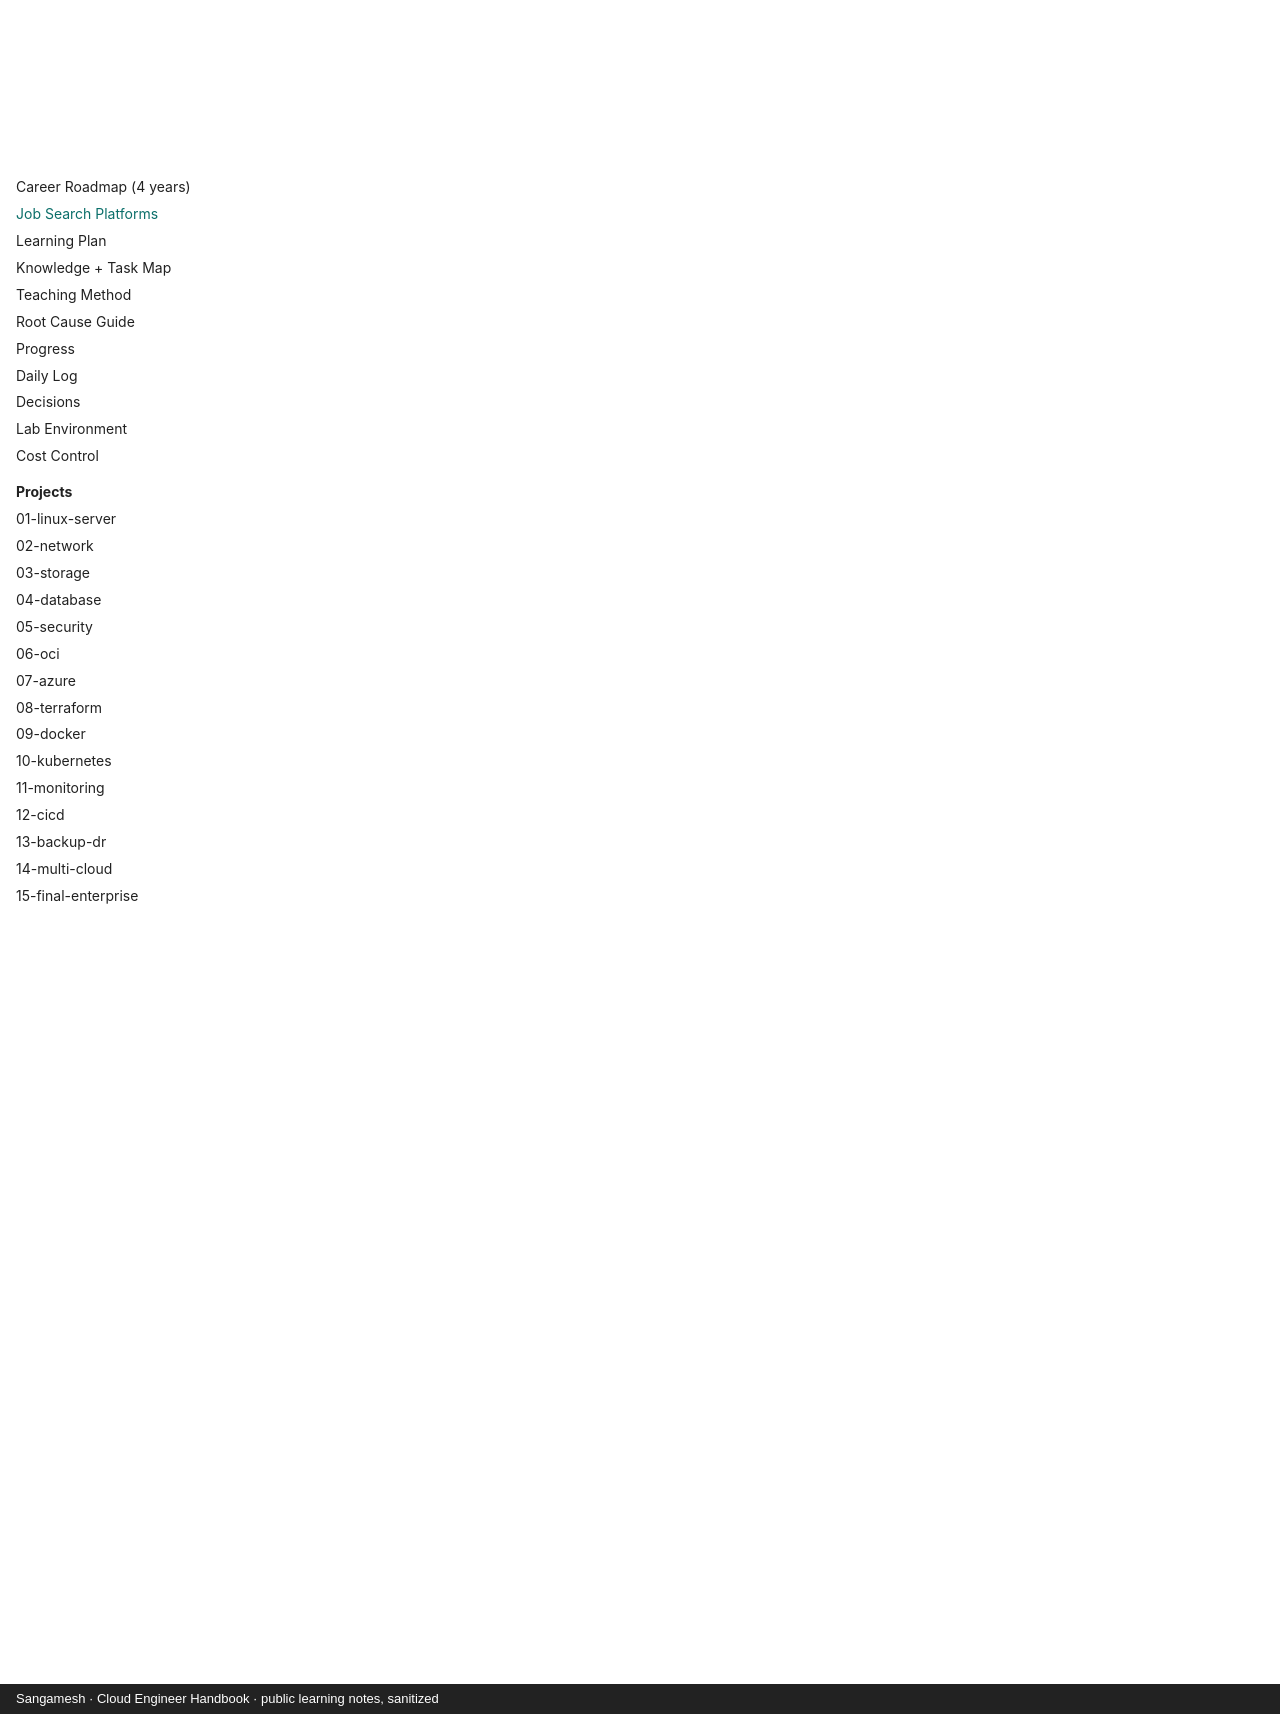

repository: sangameswaranm/Cloud-Engineer-Handbook · page: JOB-SEARCH/index.html · generator: mkdocs · copyright: Sangamesh · Cloud Engineer Handbook · public learning notes, sanitized

# Job Search Platforms

Saved for the job-search phase (after the learning plan). Main targets: **India** and the **Gulf**.

## Primary (India & Gulf infra / cloud roles)

| Platform | Region | Note |
|---|---|---|
| LinkedIn | Global | Still the main place recruiters search; keep the profile strong regardless of feed quality |
| Naukri | India | Largest Indian job board |
| Naukri Gulf | Gulf | Gulf roles |
| Bayt | Gulf | Large Middle East job board |
| GulfTalent | Gulf | Professional Gulf roles |
| Indeed | Global | Broad coverage |

## Noted from social media (mostly US / remote focus)

| Instead of | Suggested | Use it for | Check before relying on it |
|---|---|---|---|
| LinkedIn | Jobcase | US hourly / community jobs | Low relevance for cloud roles |
| Indeed | Hired | Tech roles | Verify it's still operating |
| Glassdoor | Kununu | Employer reviews | Mainly Germany / Europe |
| Upwork | Worksome | Freelance | Enterprise freelance |
| Fiverr | FreeUp | Freelance | US-focused |
| RemoteOK | Pangian | Remote jobs | Remote community |
| FlexJobs | Remotive | Remote jobs | Good remote tech list |
| Monster | Ladders | Senior / high-salary roles | US-focused |
| ZipRecruiter | Jobspresso | Remote jobs | Curated remote list |
| AngelList Talent | Wellfound | Startups | Same company, renamed |

**Strategy:** primary platforms for the main search; remote boards (Remotive, Jobspresso, Pangian, Wellfound) as extra channels for remote cloud/DevOps roles.
